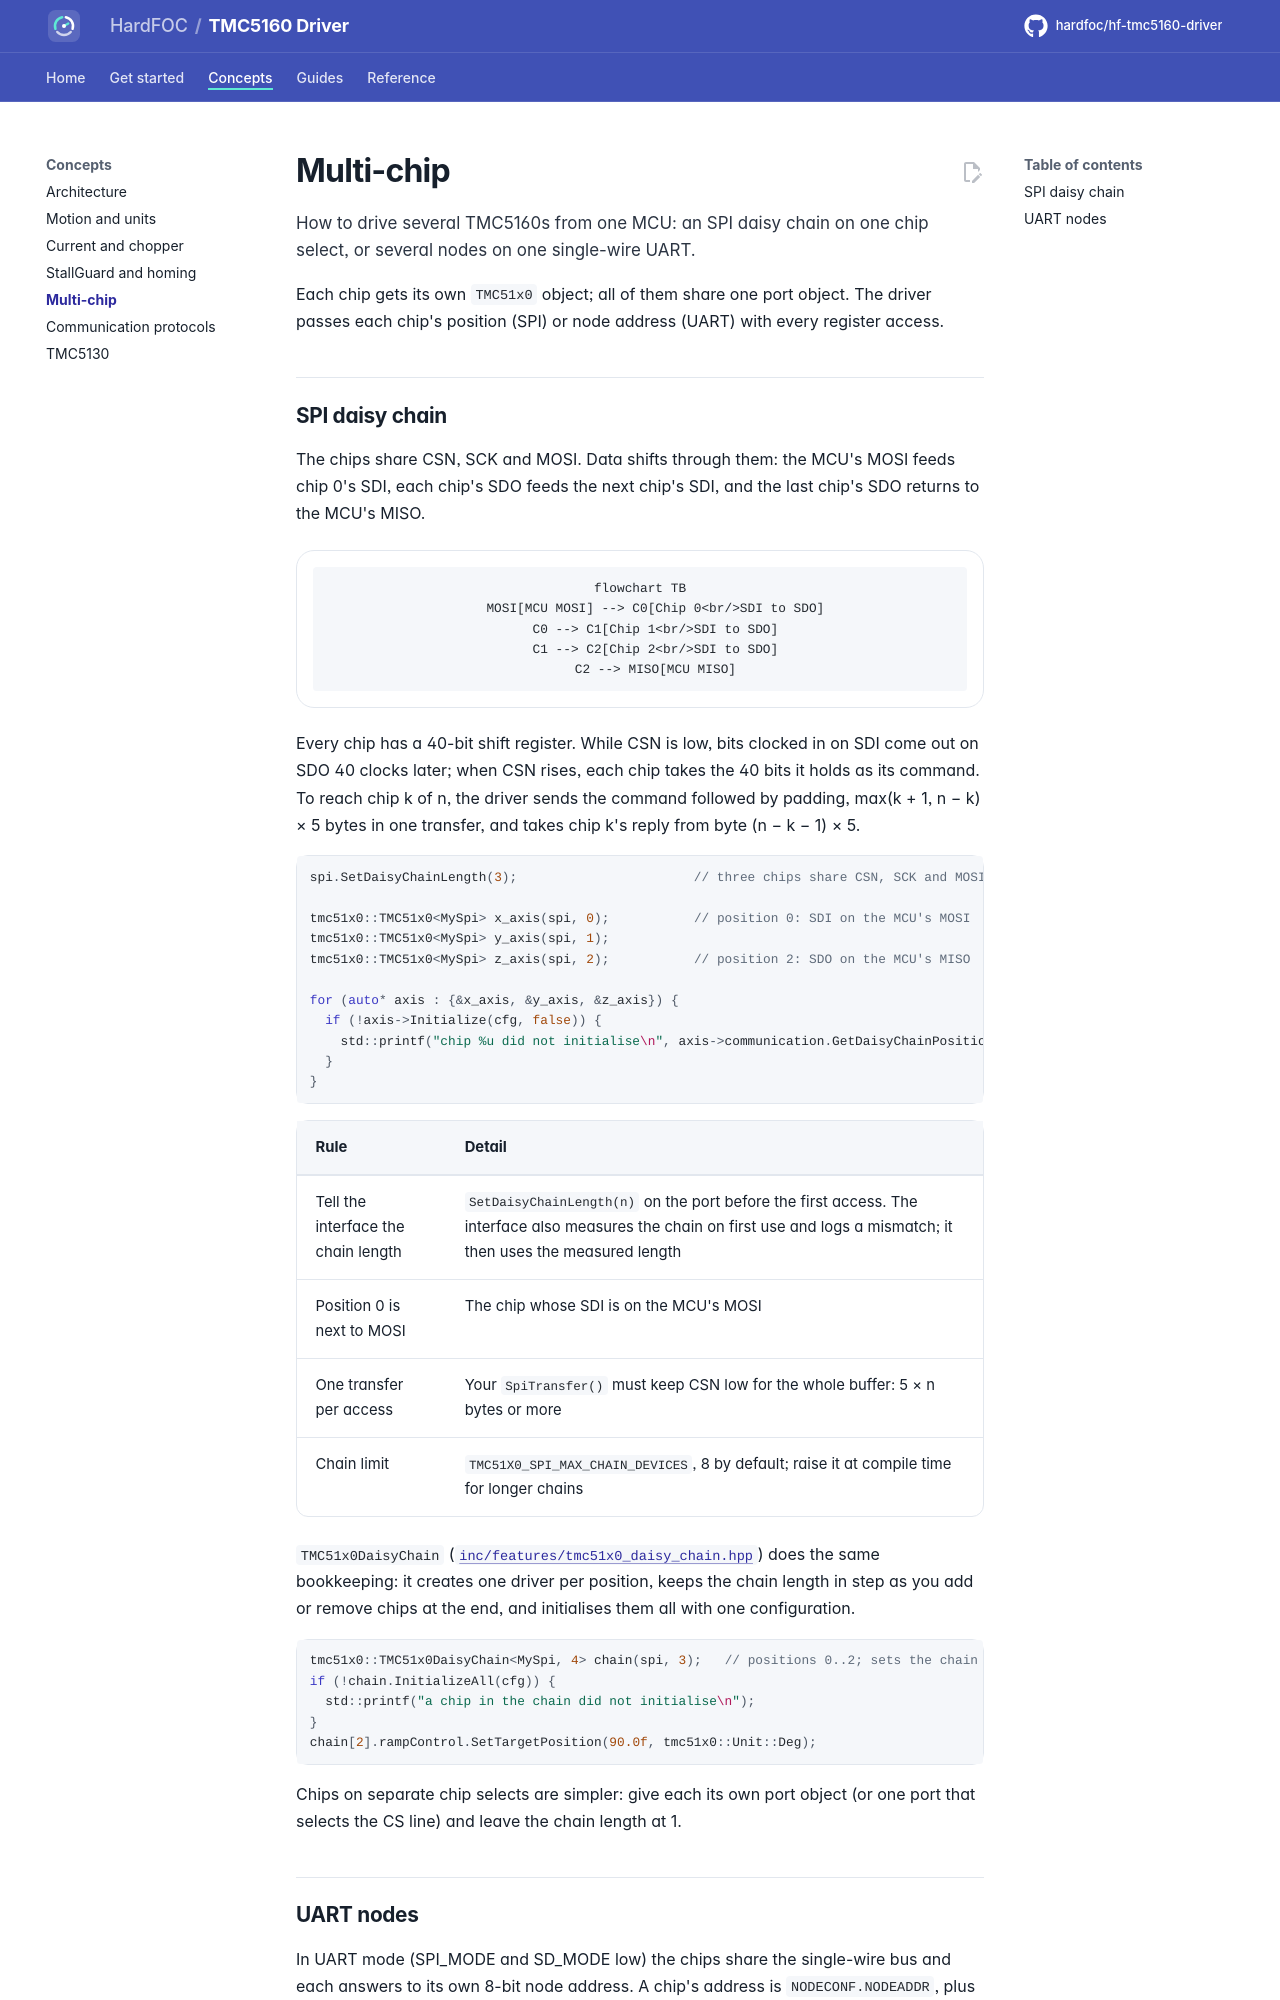

repository: hardfoc/hf-tmc5160-driver · page: dev/multi-chip/index.html · generator: mkdocs

# Multi-chip

How to drive several TMC5160s from one MCU: an SPI daisy chain on one chip select, or several nodes on one
single-wire UART.

Each chip gets its own `TMC51x0` object; all of them share one port object. The driver passes each chip's
position (SPI) or node address (UART) with every register access.

## SPI daisy chain

The chips share CSN, SCK and MOSI. Data shifts through them: the MCU's MOSI feeds chip 0's SDI, each chip's SDO
feeds the next chip's SDI, and the last chip's SDO returns to the MCU's MISO.

```mermaid
flowchart TB
    MOSI[MCU MOSI] --> C0[Chip 0<br/>SDI to SDO]
    C0 --> C1[Chip 1<br/>SDI to SDO]
    C1 --> C2[Chip 2<br/>SDI to SDO]
    C2 --> MISO[MCU MISO]
```

Every chip has a 40-bit shift register. While CSN is low, bits clocked in on SDI come out on SDO 40 clocks later;
when CSN rises, each chip takes the 40 bits it holds as its command. To reach chip k of n, the driver sends the
command followed by padding, max(k + 1, n − k) × 5 bytes in one transfer, and takes chip k's reply from byte
(n − k − 1) × 5.

```cpp
--8<-- "tests/docs/multi_chip.cpp:spi-chain"
```

| Rule | Detail |
| --- | --- |
| Tell the interface the chain length | `SetDaisyChainLength(n)` on the port before the first access. The interface also measures the chain on first use and logs a mismatch; it then uses the measured length |
| Position 0 is next to MOSI | The chip whose SDI is on the MCU's MOSI |
| One transfer per access | Your `SpiTransfer()` must keep CSN low for the whole buffer: 5 × n bytes or more |
| Chain limit | `TMC51X0_SPI_MAX_CHAIN_DEVICES`, 8 by default; raise it at compile time for longer chains |

`TMC51x0DaisyChain` ([`inc/features/tmc51x0_daisy_chain.hpp`](../inc/features/tmc51x0_daisy_chain.hpp)) does the
same bookkeeping: it creates one driver per position, keeps the chain length in step as you add or remove chips
at the end, and initialises them all with one configuration.

```cpp
--8<-- "tests/docs/multi_chip.cpp:spi-chain-helper"
```

Chips on separate chip selects are simpler: give each its own port object (or one port that selects the CS line)
and leave the chain length at 1.
